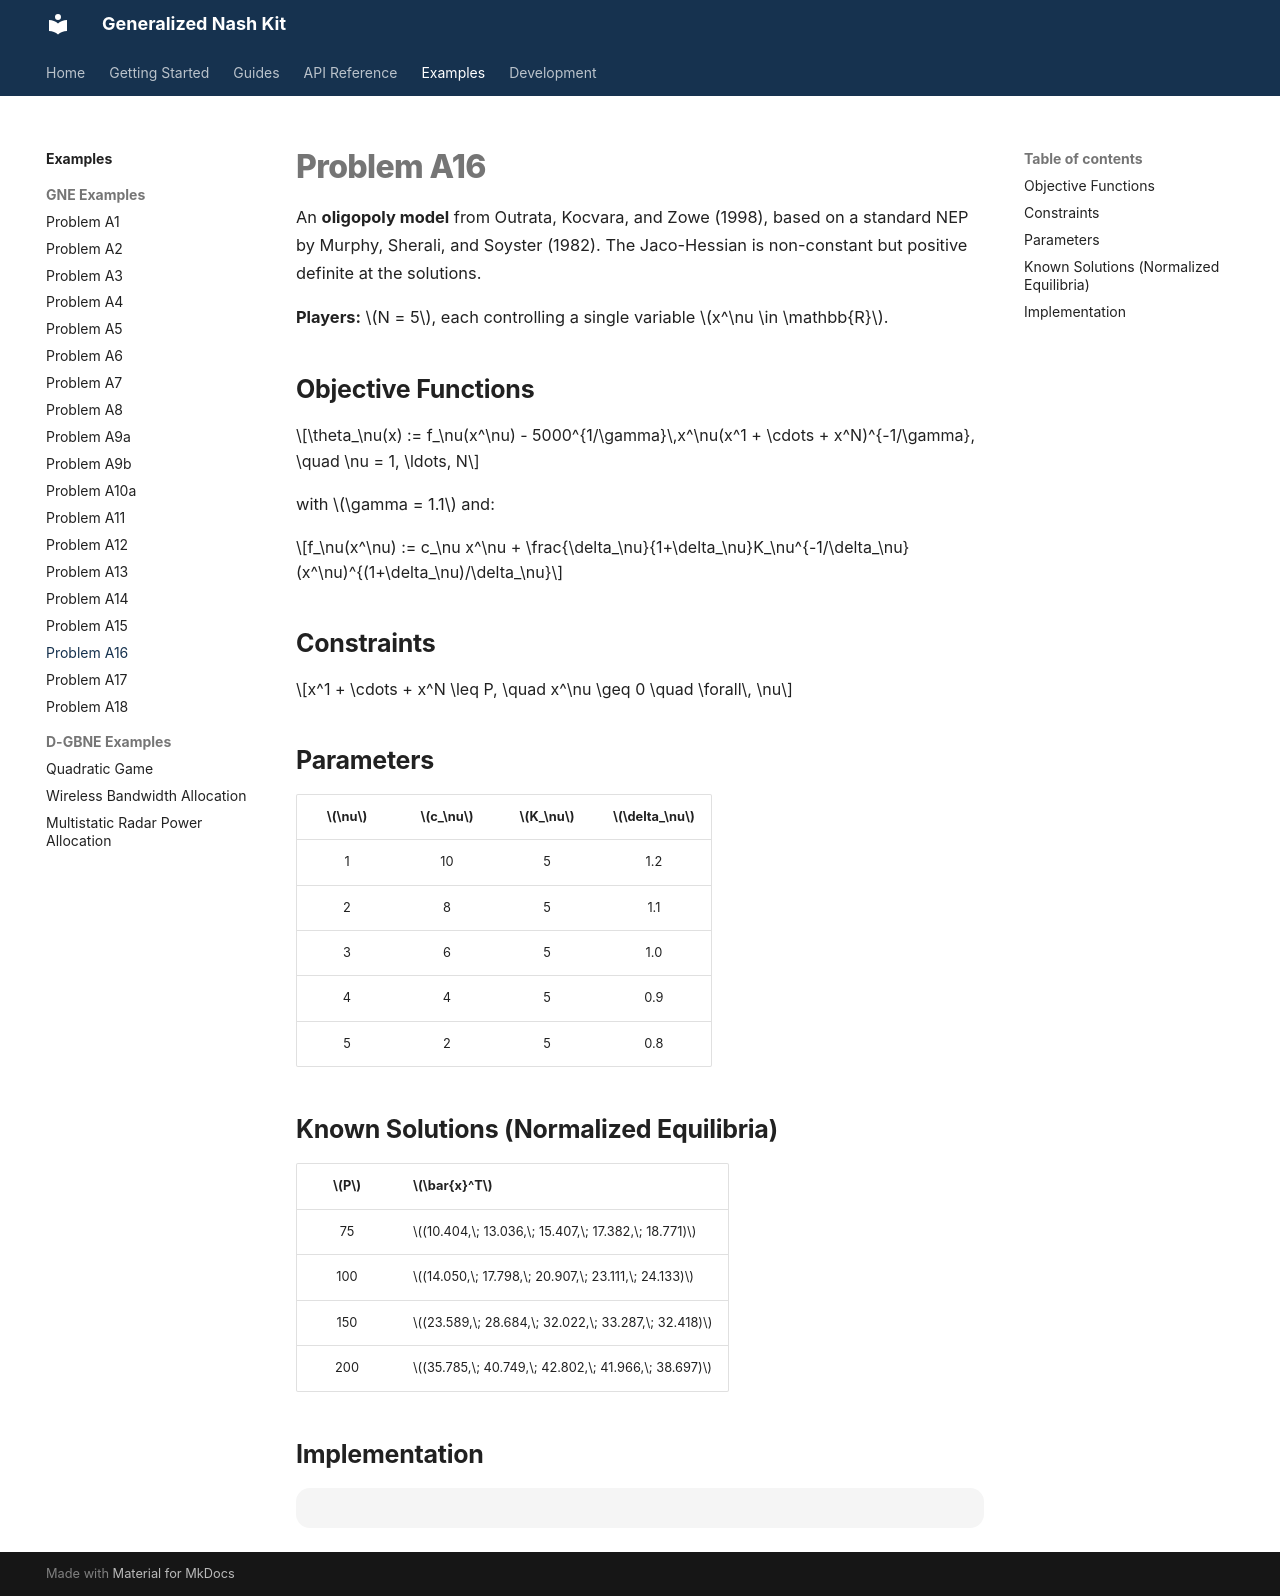

repository: andrespty/GNEkit · page: examples/gne/A16/index.html · generator: mkdocs

# Problem A16

An **oligopoly model** from Outrata, Kocvara, and Zowe (1998), based on a standard NEP by Murphy, Sherali, and Soyster (1982). The Jaco-Hessian is non-constant but positive definite at the solutions.

**Players:** $N = 5$, each controlling a single variable $x^\nu \in \mathbb{R}$.

## Objective Functions

$$\theta_\nu(x) := f_\nu(x^\nu) - 5000^{1/\gamma}\,x^\nu(x^1 + \cdots + x^N)^{-1/\gamma}, \quad \nu = 1, \ldots, N$$

with $\gamma = 1.1$ and:

$$f_\nu(x^\nu) := c_\nu x^\nu + \frac{\delta_\nu}{1+\delta_\nu}K_\nu^{-1/\delta_\nu}(x^\nu)^{(1+\delta_\nu)/\delta_\nu}$$

## Constraints

$$x^1 + \cdots + x^N \leq P, \quad x^\nu \geq 0 \quad \forall\, \nu$$

## Parameters

| $\nu$ | $c_\nu$ | $K_\nu$ | $\delta_\nu$ |
|:-:|:-:|:-:|:-:|
| 1 | 10 | 5 | 1.2 |
| 2 | 8 | 5 | 1.1 |
| 3 | 6 | 5 | 1.0 |
| 4 | 4 | 5 | 0.9 |
| 5 | 2 | 5 | 0.8 |

## Known Solutions (Normalized Equilibria)

| $P$ | $\bar{x}^T$ |
|:-:|:-|
| 75 | $(10.404,\; 13.036,\; 15.407,\; 17.382,\; 18.771)$ |
| 100 | $(14.050,\; 17.798,\; 20.907,\; 23.111,\; 24.133)$ |
| 150 | $(23.589,\; 28.684,\; 32.022,\; 33.287,\; 32.418)$ |
| 200 | $(35.785,\; 40.749,\; 42.802,\; 41.966,\; 38.697)$ |

## Implementation

```python
--8<-- "./problems/gnep/ProblemA16.py"
```
